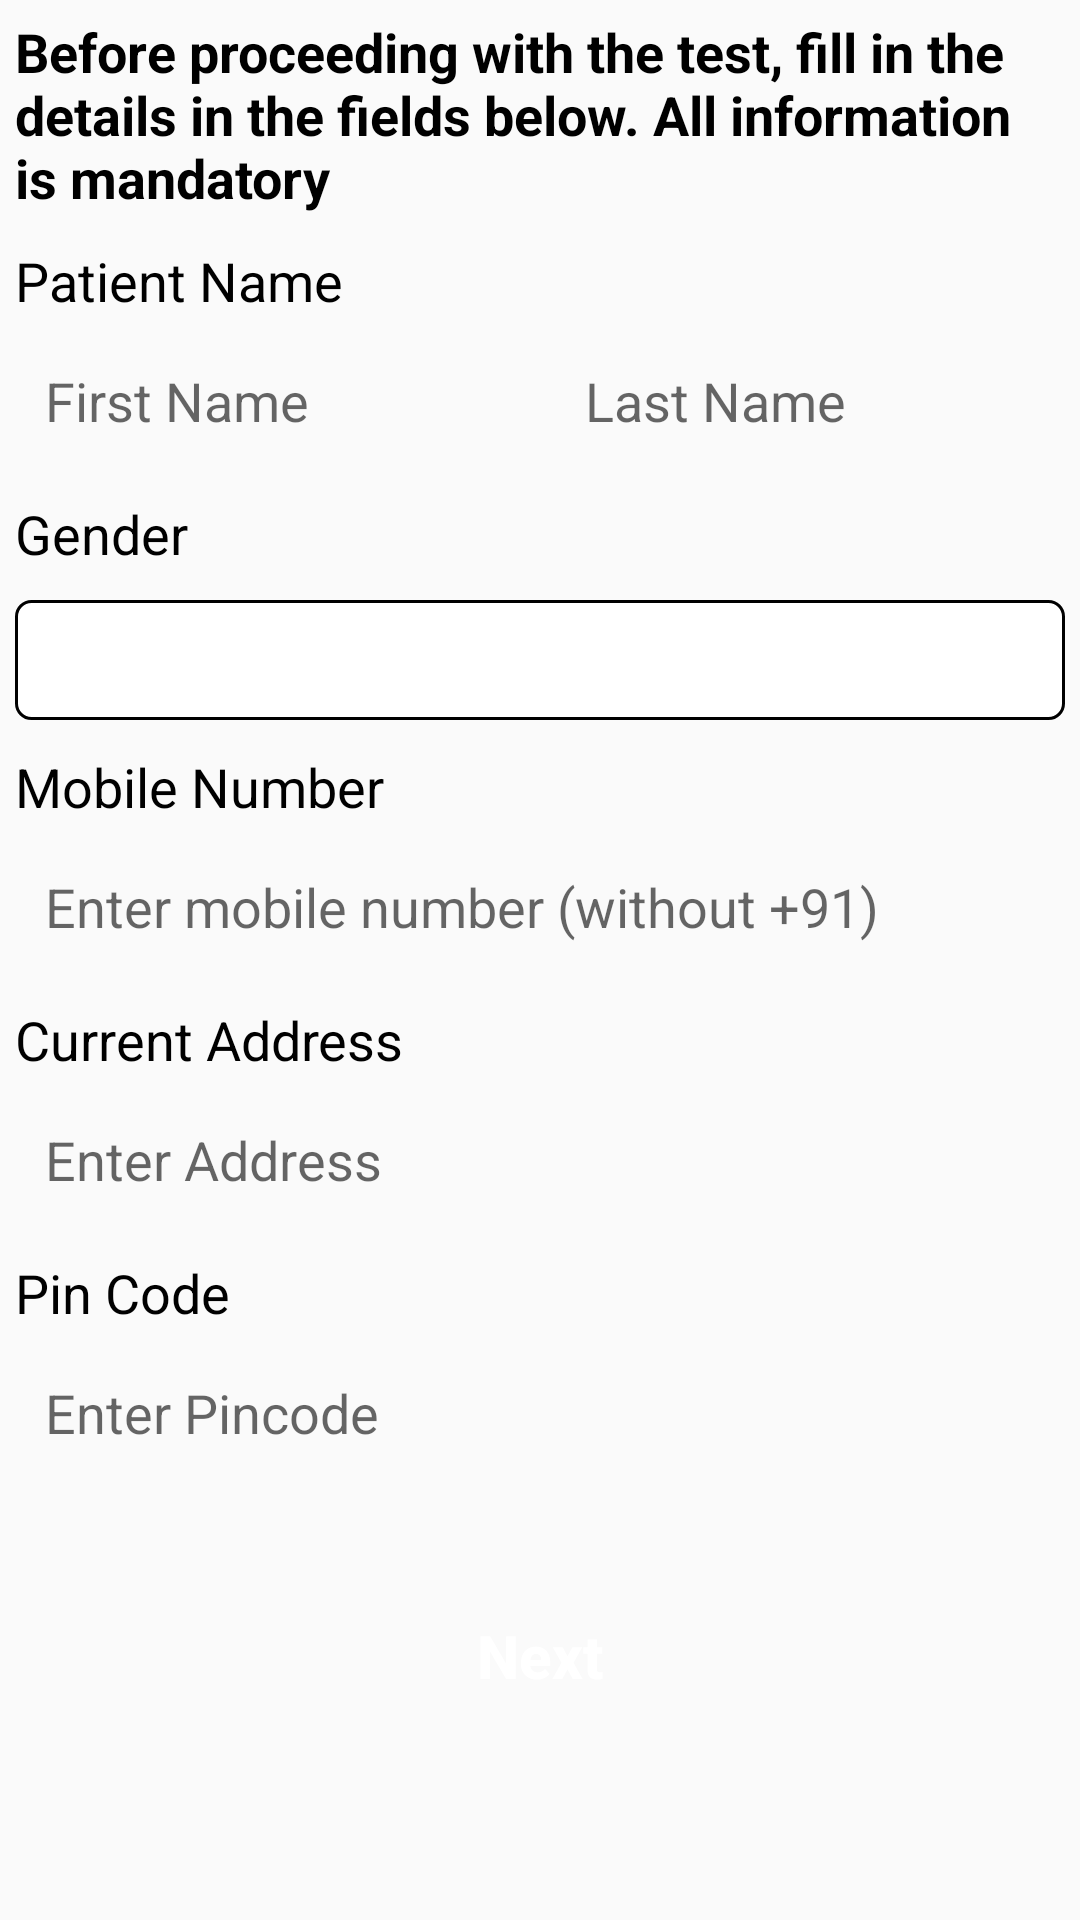

Here is an Android app screen rendered from its layout file. Give the layout XML and the strings, colors and styles it references.
<!-- AndroidManifest.xml: application theme Theme.Covid_form -->
<!-- res/layout/activity_covid_form.xml -->
<?xml version="1.0" encoding="utf-8"?>
<LinearLayout xmlns:android="http://schemas.android.com/apk/res/android"
    xmlns:app="http://schemas.android.com/apk/res-auto"
    xmlns:tools="http://schemas.android.com/tools"
    android:layout_width="match_parent"
    android:layout_height="match_parent"
    android:orientation="vertical"
    tools:context="com.sdbiosensor.form.CovidFormActivity">

    <TextView
        android:layout_width="match_parent"
        android:layout_height="wrap_content"
        android:textSize="18sp"
        android:textColor="@color/black"
        android:textStyle="bold"
        android:layout_margin="5dp"
        android:textAllCaps="false"
        android:text="@string/step_1"/>

    <TextView
        android:layout_width="match_parent"
        android:layout_height="wrap_content"
        android:textSize="18sp"
        android:textAllCaps="false"
        android:textColor="@color/black"
        android:layout_margin="5dp"
        android:text="@string/patient_name"/>

    <LinearLayout
        android:layout_width="match_parent"
        android:layout_height="wrap_content"
        android:layout_margin="5dp"
        android:orientation="horizontal">
        <EditText
            android:id="@+id/edit_Firstname"
            android:layout_width="0dp"
            android:layout_weight="1"
            android:layout_height="40dp"
            android:layout_marginEnd="10dp"
            android:padding="10dp"
            android:textAllCaps="false"
            android:hint="@string/first_name"
            android:background="@drawable/edittextbackground"/>
        <EditText
            android:id="@+id/edit_Lastname"
            android:layout_width="0dp"
            android:layout_weight="1"
            android:layout_height="40dp"
            android:padding="10dp"
            android:hint="@string/last_name"
            android:textAllCaps="false"
            android:background="@drawable/edittextbackground"/>
    </LinearLayout>
    <TextView
        android:layout_width="match_parent"
        android:layout_height="wrap_content"
        android:textSize="18sp"
        android:textAllCaps="false"
        android:textColor="@color/black"
        android:layout_margin="5dp"
        android:text="@string/gender"/>

    <Spinner
        android:id="@+id/sp_Gender"
        android:layout_width="match_parent"
        android:layout_height="40dp"
        android:spinnerMode="dialog"
        android:layout_margin="5dp"
        android:background="@drawable/spinnerbackground"/>
    <TextView
        android:layout_width="match_parent"
        android:layout_height="wrap_content"
        android:textSize="18sp"
        android:textAllCaps="false"
        android:textColor="@color/black"
        android:layout_margin="5dp"
        android:text="@string/mobile_number"/>
    <EditText
        android:id="@+id/edit_MobileNumber"
        android:layout_width="match_parent"
        android:layout_height="40dp"
        android:padding="10dp"
        android:layout_margin="5dp"
        android:inputType="number"
        android:hint="@string/enter_mobile_number"
        android:textAllCaps="false"
        android:background="@drawable/edittextbackground"/>
    <TextView
        android:layout_width="match_parent"
        android:layout_height="wrap_content"
        android:textSize="18sp"
        android:textAllCaps="false"
        android:textColor="@color/black"
        android:layout_margin="5dp"
        android:text="@string/current_address"/>
    <EditText
        android:id="@+id/edit_Address"
        android:layout_width="match_parent"
        android:layout_height="40dp"
        android:padding="10dp"
        android:layout_margin="5dp"
        android:hint="@string/enter_address"
        android:textAllCaps="false"
        android:background="@drawable/edittextbackground"/>
    <TextView
        android:layout_width="match_parent"
        android:layout_height="wrap_content"
        android:textSize="18sp"
        android:textAllCaps="false"
        android:textColor="@color/black"
        android:layout_margin="5dp"
        android:text="@string/pin_code"/>
    <EditText
        android:id="@+id/edit_Pincode"
        android:layout_width="match_parent"
        android:layout_height="40dp"
        android:padding="10dp"
        android:inputType="number"
        android:layout_margin="5dp"
        android:hint="@string/enter_pincode"
        android:textAllCaps="false"
        android:background="@drawable/edittextbackground"/>
    <Button
        android:id="@+id/btn_Next"
        android:layout_width="match_parent"
        android:layout_height="wrap_content"
        android:textAllCaps="false"
        android:background="@drawable/custombutton"
        android:textStyle="bold"
        android:textSize="20sp"
        android:textColor="@color/white"
        android:layout_margin="30dp"
        android:text="@string/next"/>

</LinearLayout>
<!-- resources referenced by this layout -->
<resources>
  <color name="black">#000000</color>
  <color name="white">#FFFFFF</color>
  <!-- drawable custombutton (drawable) -->
  <?xml version="1.0" encoding="utf-8"?>
  <shape xmlns:android="http://schemas.android.com/apk/res/android"
      android:shape="rectangle">
  
      <corners android:radius="5dp"/>
      <solid android:color="@color/splashcolor"/>
  
  </shape>
  <!-- drawable spinnerbackground (drawable) -->
  <?xml version="1.0" encoding="utf-8"?>
  <shape xmlns:android="http://schemas.android.com/apk/res/android"
      android:shape="rectangle">
  
      <stroke android:color="@color/black"
          android:width="1dp">
      </stroke>
      <corners android:radius="5dp"/>
  
      <solid android:color="@color/white">
      </solid>
  
  </shape>
  <string name="current_address">Current Address</string>
  <string name="enter_address">Enter Address</string>
  <string name="enter_mobile_number">Enter mobile number (without +91)</string>
  <string name="enter_pincode">Enter Pincode</string>
  <string name="first_name">First Name</string>
  <string name="gender">Gender</string>
  <string name="last_name">Last Name</string>
  <string name="mobile_number">Mobile Number</string>
  <string name="next">Next</string>
  <string name="patient_name">Patient Name</string>
  <string name="pin_code">Pin Code</string>
  <string name="step_1">Before proceeding with the test, fill in the details in the fields below. All information is mandatory</string>
  <style name="Theme.Covid_form" parent="Theme.AppCompat.DayNight.NoActionBar">
          
          <item name="colorPrimary">@color/app_blue</item>
          <item name="colorPrimaryVariant">@color/app_blue_dark</item>
          <item name="colorOnPrimary">@color/white</item>
          <item name="android:statusBarColor" tools:targetApi="l">?attr/colorPrimaryVariant</item>
      </style>
  <color name="app_blue">#1358A6</color>
  <color name="app_blue_dark">#0F427C</color>
</resources>
